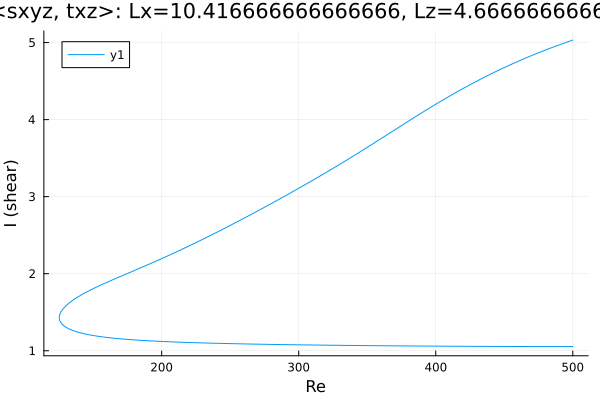

Data behind this chart, as committed beside it:
Re, shear
500.0, 5.032
499.5, 5.029
498.1, 5.02
496.6, 5.012
495.2, 5.003
493.8, 4.994
492.4, 4.985
491, 4.976
489.6, 4.967
488.2, 4.957
486.7, 4.948
485.3, 4.939
483.9, 4.929
482.5, 4.92
481.1, 4.91
479.7, 4.9
478.3, 4.89
476.8, 4.88
475.4, 4.871
474, 4.86
472.6, 4.85
471.2, 4.84
469.8, 4.83
468.4, 4.819
466.9, 4.809
465.5, 4.798
464.1, 4.787
462.7, 4.777
461.3, 4.766
459.9, 4.755
458.5, 4.744
457, 4.733
455.6, 4.721
454.2, 4.71
452.8, 4.698
451.4, 4.687
450, 4.675
448.6, 4.664
447.1, 4.652
445.7, 4.64
444.3, 4.628
442.9, 4.615
441.5, 4.603
440.1, 4.591
438.7, 4.578
437.2, 4.566
435.8, 4.553
434.4, 4.54
433, 4.528
431.6, 4.515
430.2, 4.501
428.8, 4.488
427.3, 4.475
425.9, 4.462
424.5, 4.448
423.1, 4.435
421.7, 4.421
420.3, 4.407
418.9, 4.393
417.4, 4.379
... 539 more rows
